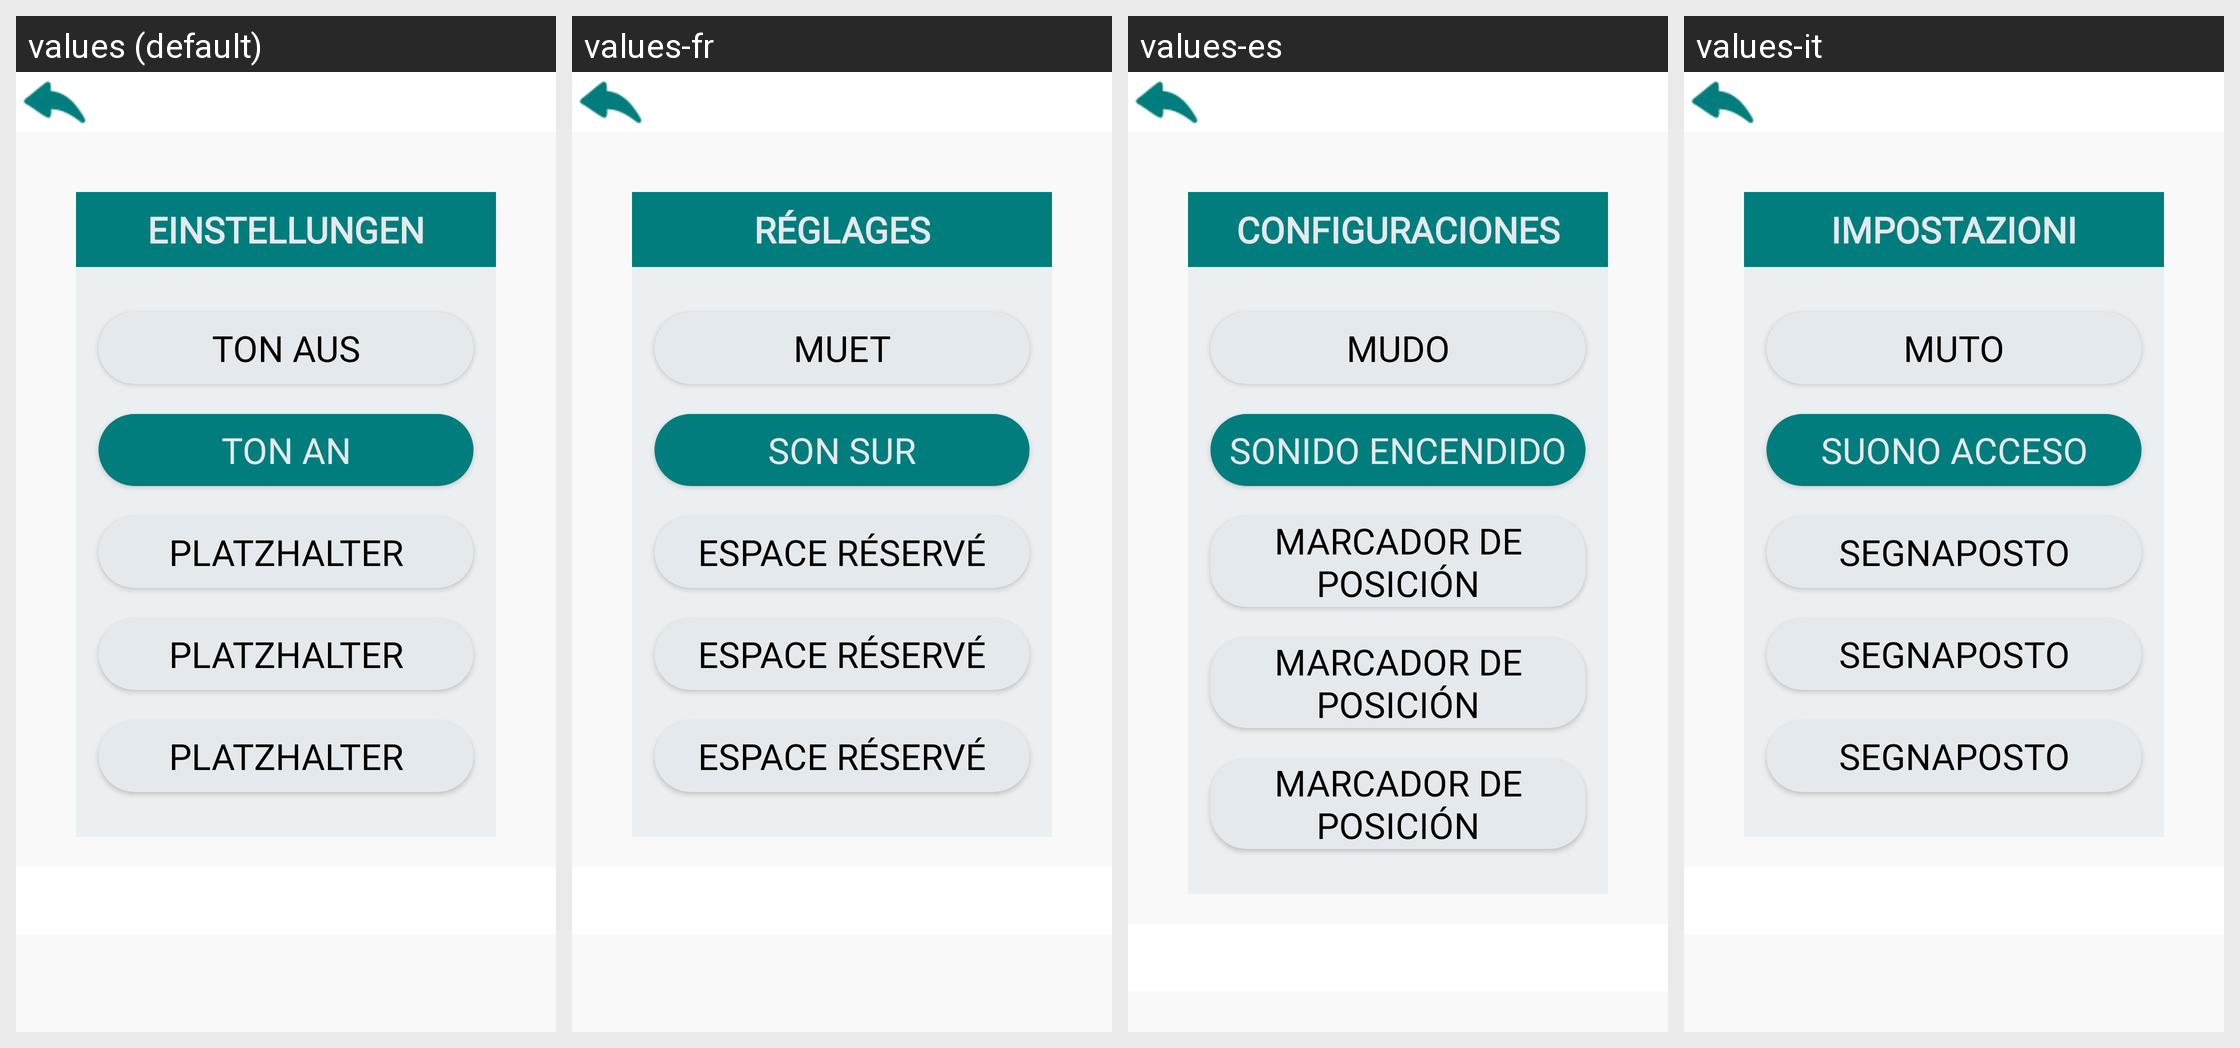

For this localized Android screen grid, give each drawn string resource with its value in every locale shown.
Android screen res/layout/activity_settings.xml rendered under 4 locales, left to right: values (default), values-fr, values-es, values-it. Device: Nexus 5 (rendered at 1080×1920; each locale shown at half size, 540×960, under a caption strip naming it); theme AppTheme.
Other locales in the repository, not shown: values-en.
Strings drawn on this screen, with the default value and each locale's value (text and hints the layout hard-codes, and strings that could not be matched under every locale, appear in the picture but are not listed):

settings_text
  values: Einstellungen
  values-fr: Réglages
  values-es: Configuraciones
  values-it: Impostazioni

sound_off_text
  values: Ton aus
  values-fr: Muet
  values-es: Mudo
  values-it: Muto

sound_on_text
  values: Ton an
  values-fr: Son sur
  values-es: Sonido encendido
  values-it: Suono acceso

placeholder_text
  values: Platzhalter
  values-fr: Espace réservé
  values-es: Marcador de posición
  values-it: Segnaposto
